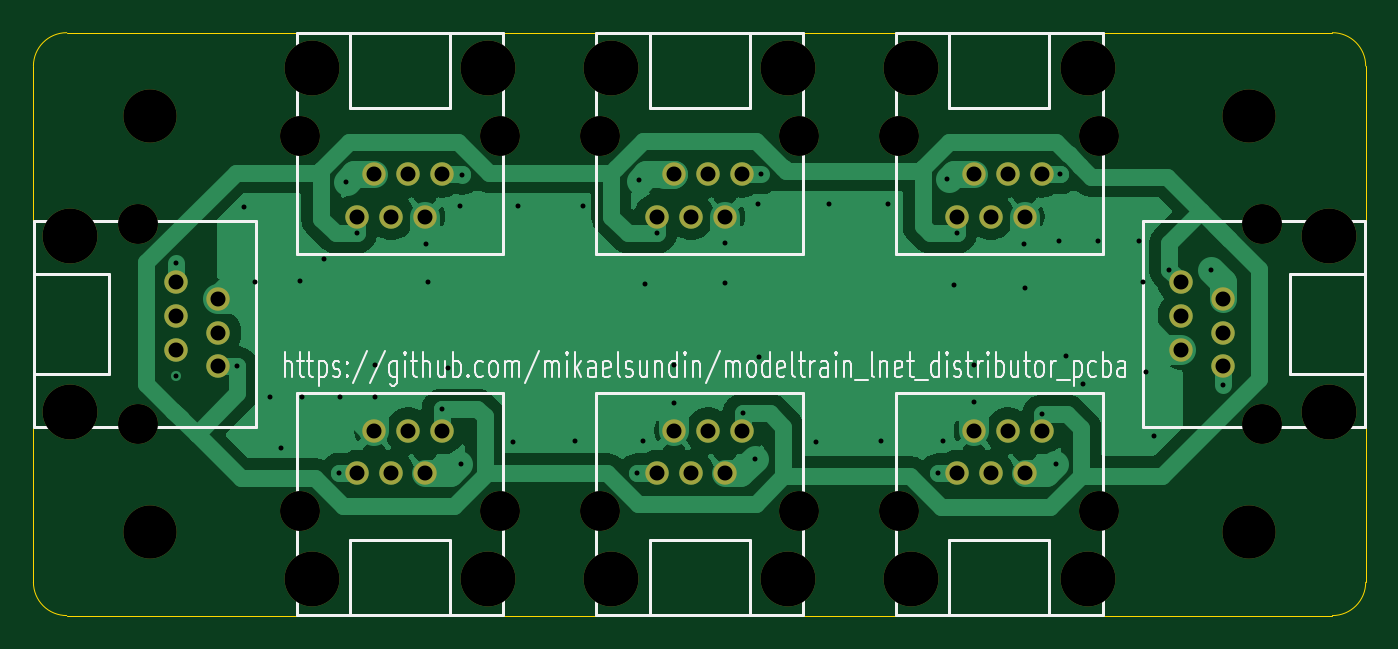
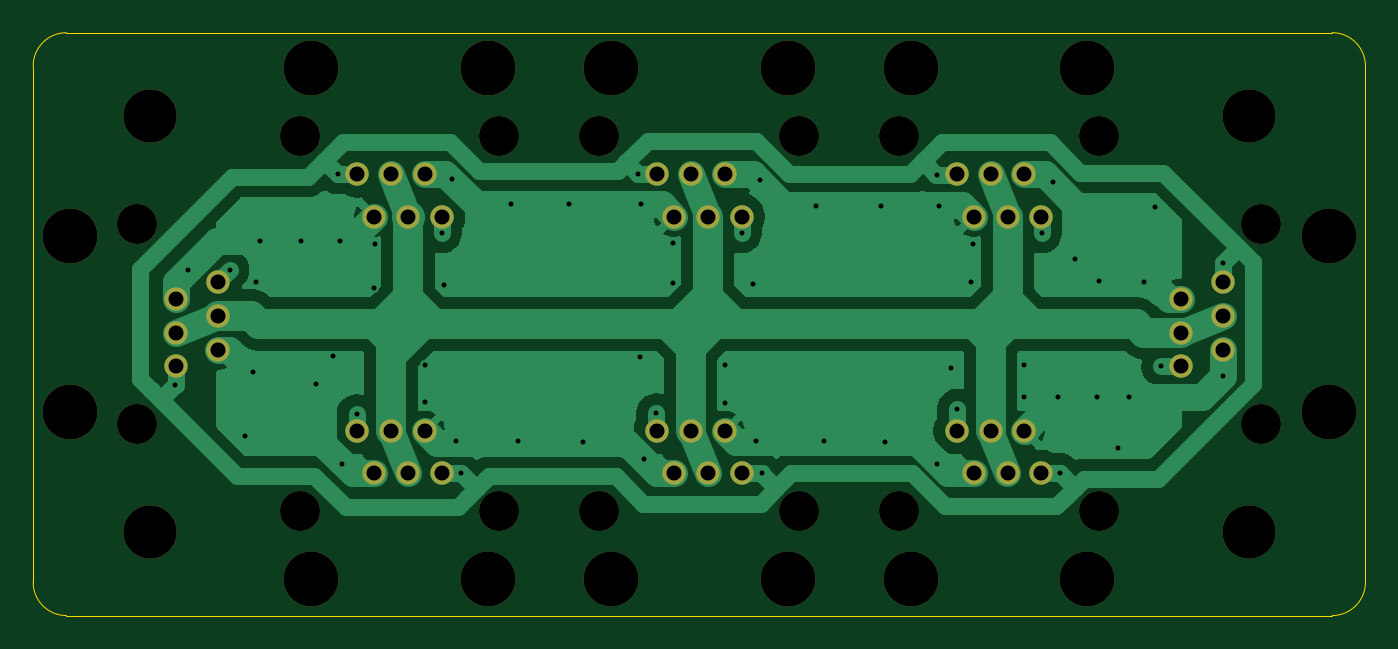
Circuit board: 11 layer files. Board 80.0 x 35.0 mm.
- bottom_copper: lnet_distribution-B_Cu.gbr (45763 bytes)
- bottom_mask: lnet_distribution-B_Mask.gbr (3099 bytes)
- paste: lnet_distribution-B_Paste.gbr (460 bytes)
- bottom_silk: lnet_distribution-B_Silkscreen.gbr (461 bytes)
- outline: lnet_distribution-Edge_Cuts.gbr (1008 bytes)
- top_copper: lnet_distribution-F_Cu.gbr (52566 bytes)
- top_mask: lnet_distribution-F_Mask.gbr (3099 bytes)
- paste: lnet_distribution-F_Paste.gbr (460 bytes)
- top_silk: lnet_distribution-F_Silkscreen.gbr (31803 bytes)
- drill: lnet_distribution-NPTH.drl (981 bytes)
- drill: lnet_distribution-PTH.drl (2192 bytes)

=== bottom_copper: lnet_distribution-B_Cu.gbr (45763 bytes, source omitted) ===
=== bottom_mask: lnet_distribution-B_Mask.gbr ===
%TF.GenerationSoftware,KiCad,Pcbnew,9.0.4*%
%TF.CreationDate,2026-05-16T22:08:25+02:00*%
%TF.ProjectId,lnet_distribution,6c6e6574-5f64-4697-9374-726962757469,rev?*%
%TF.SameCoordinates,Original*%
%TF.FileFunction,Soldermask,Bot*%
%TF.FilePolarity,Negative*%
%FSLAX46Y46*%
G04 Gerber Fmt 4.6, Leading zero omitted, Abs format (unit mm)*
G04 Created by KiCad (PCBNEW 9.0.4) date 2026-05-16 22:08:25*
%MOMM*%
%LPD*%
G01*
G04 APERTURE LIST*
%ADD10C,2.400000*%
%ADD11C,3.300000*%
%ADD12C,1.408000*%
%ADD13C,3.200000*%
G04 APERTURE END LIST*
D10*
%TO.C,J1*%
X116000000Y-106200000D03*
D11*
X116700000Y-102150000D03*
X127300000Y-102150000D03*
D10*
X128000000Y-106200000D03*
D12*
X119460000Y-111040000D03*
X120475000Y-108500000D03*
X121490000Y-111040000D03*
X122510000Y-108500000D03*
X123525000Y-111040000D03*
X124540000Y-108500000D03*
%TD*%
D10*
%TO.C,J7*%
X106250000Y-123500000D03*
D11*
X102200000Y-122800000D03*
X102200000Y-112200000D03*
D10*
X106250000Y-111500000D03*
D12*
X111090000Y-120040000D03*
X108550000Y-119025000D03*
X111090000Y-118010000D03*
X108550000Y-116990000D03*
X111090000Y-115975000D03*
X108550000Y-114960000D03*
%TD*%
D10*
%TO.C,J4*%
X164000000Y-128750000D03*
D11*
X163300000Y-132800000D03*
X152700000Y-132800000D03*
D10*
X152000000Y-128750000D03*
D12*
X160540000Y-123910000D03*
X159525000Y-126450000D03*
X158510000Y-123910000D03*
X157490000Y-126450000D03*
X156475000Y-123910000D03*
X155460000Y-126450000D03*
%TD*%
D13*
%TO.C,H4*%
X173000000Y-130000000D03*
%TD*%
%TO.C,H3*%
X107000000Y-130000000D03*
%TD*%
%TO.C,H2*%
X173000000Y-105000000D03*
%TD*%
D10*
%TO.C,J2*%
X173750000Y-111500000D03*
D11*
X177800000Y-112200000D03*
X177800000Y-122800000D03*
D10*
X173750000Y-123500000D03*
D12*
X168910000Y-114960000D03*
X171450000Y-115975000D03*
X168910000Y-116990000D03*
X171450000Y-118010000D03*
X168910000Y-119025000D03*
X171450000Y-120040000D03*
%TD*%
D10*
%TO.C,J6*%
X146000000Y-128750000D03*
D11*
X145300000Y-132800000D03*
X134700000Y-132800000D03*
D10*
X134000000Y-128750000D03*
D12*
X142540000Y-123910000D03*
X141525000Y-126450000D03*
X140510000Y-123910000D03*
X139490000Y-126450000D03*
X138475000Y-123910000D03*
X137460000Y-126450000D03*
%TD*%
D10*
%TO.C,J8*%
X128000000Y-128750000D03*
D11*
X127300000Y-132800000D03*
X116700000Y-132800000D03*
D10*
X116000000Y-128750000D03*
D12*
X124540000Y-123910000D03*
X123525000Y-126450000D03*
X122510000Y-123910000D03*
X121490000Y-126450000D03*
X120475000Y-123910000D03*
X119460000Y-126450000D03*
%TD*%
D10*
%TO.C,J3*%
X134000000Y-106200000D03*
D11*
X134700000Y-102150000D03*
X145300000Y-102150000D03*
D10*
X146000000Y-106200000D03*
D12*
X137460000Y-111040000D03*
X138475000Y-108500000D03*
X139490000Y-111040000D03*
X140510000Y-108500000D03*
X141525000Y-111040000D03*
X142540000Y-108500000D03*
%TD*%
D13*
%TO.C,H1*%
X107000000Y-105000000D03*
%TD*%
D10*
%TO.C,J5*%
X152000000Y-106200000D03*
D11*
X152700000Y-102150000D03*
X163300000Y-102150000D03*
D10*
X164000000Y-106200000D03*
D12*
X155460000Y-111040000D03*
X156475000Y-108500000D03*
X157490000Y-111040000D03*
X158510000Y-108500000D03*
X159525000Y-111040000D03*
X160540000Y-108500000D03*
%TD*%
M02*

=== paste: lnet_distribution-B_Paste.gbr ===
%TF.GenerationSoftware,KiCad,Pcbnew,9.0.4*%
%TF.CreationDate,2026-05-16T22:08:25+02:00*%
%TF.ProjectId,lnet_distribution,6c6e6574-5f64-4697-9374-726962757469,rev?*%
%TF.SameCoordinates,Original*%
%TF.FileFunction,Paste,Bot*%
%TF.FilePolarity,Positive*%
%FSLAX46Y46*%
G04 Gerber Fmt 4.6, Leading zero omitted, Abs format (unit mm)*
G04 Created by KiCad (PCBNEW 9.0.4) date 2026-05-16 22:08:25*
%MOMM*%
%LPD*%
G01*
G04 APERTURE LIST*
G04 APERTURE END LIST*
M02*

=== bottom_silk: lnet_distribution-B_Silkscreen.gbr ===
%TF.GenerationSoftware,KiCad,Pcbnew,9.0.4*%
%TF.CreationDate,2026-05-16T22:08:25+02:00*%
%TF.ProjectId,lnet_distribution,6c6e6574-5f64-4697-9374-726962757469,rev?*%
%TF.SameCoordinates,Original*%
%TF.FileFunction,Legend,Bot*%
%TF.FilePolarity,Positive*%
%FSLAX46Y46*%
G04 Gerber Fmt 4.6, Leading zero omitted, Abs format (unit mm)*
G04 Created by KiCad (PCBNEW 9.0.4) date 2026-05-16 22:08:25*
%MOMM*%
%LPD*%
G01*
G04 APERTURE LIST*
G04 APERTURE END LIST*
M02*

=== outline: lnet_distribution-Edge_Cuts.gbr ===
%TF.GenerationSoftware,KiCad,Pcbnew,9.0.4*%
%TF.CreationDate,2026-05-16T22:08:25+02:00*%
%TF.ProjectId,lnet_distribution,6c6e6574-5f64-4697-9374-726962757469,rev?*%
%TF.SameCoordinates,Original*%
%TF.FileFunction,Profile,NP*%
%FSLAX46Y46*%
G04 Gerber Fmt 4.6, Leading zero omitted, Abs format (unit mm)*
G04 Created by KiCad (PCBNEW 9.0.4) date 2026-05-16 22:08:25*
%MOMM*%
%LPD*%
G01*
G04 APERTURE LIST*
%TA.AperFunction,Profile*%
%ADD10C,0.050000*%
%TD*%
G04 APERTURE END LIST*
D10*
X102000000Y-135000000D02*
G75*
G02*
X100000000Y-133000000I0J2000000D01*
G01*
X178000000Y-100000000D02*
G75*
G02*
X180000000Y-102000000I0J-2000000D01*
G01*
X100000000Y-102000000D02*
G75*
G02*
X102000000Y-100000000I2000000J0D01*
G01*
X102000000Y-135000000D02*
X178000000Y-135000000D01*
X102000000Y-100000000D02*
X178000000Y-100000000D01*
X180000000Y-133000000D02*
G75*
G02*
X178000000Y-135000000I-2000000J0D01*
G01*
X180000000Y-133000000D02*
X180000000Y-102000000D01*
X100000000Y-102000000D02*
X100000000Y-133000000D01*
M02*

=== top_copper: lnet_distribution-F_Cu.gbr (52566 bytes, source omitted) ===
=== top_mask: lnet_distribution-F_Mask.gbr ===
%TF.GenerationSoftware,KiCad,Pcbnew,9.0.4*%
%TF.CreationDate,2026-05-16T22:08:25+02:00*%
%TF.ProjectId,lnet_distribution,6c6e6574-5f64-4697-9374-726962757469,rev?*%
%TF.SameCoordinates,Original*%
%TF.FileFunction,Soldermask,Top*%
%TF.FilePolarity,Negative*%
%FSLAX46Y46*%
G04 Gerber Fmt 4.6, Leading zero omitted, Abs format (unit mm)*
G04 Created by KiCad (PCBNEW 9.0.4) date 2026-05-16 22:08:25*
%MOMM*%
%LPD*%
G01*
G04 APERTURE LIST*
%ADD10C,2.400000*%
%ADD11C,3.300000*%
%ADD12C,1.408000*%
%ADD13C,3.200000*%
G04 APERTURE END LIST*
D10*
%TO.C,J1*%
X116000000Y-106200000D03*
D11*
X116700000Y-102150000D03*
X127300000Y-102150000D03*
D10*
X128000000Y-106200000D03*
D12*
X119460000Y-111040000D03*
X120475000Y-108500000D03*
X121490000Y-111040000D03*
X122510000Y-108500000D03*
X123525000Y-111040000D03*
X124540000Y-108500000D03*
%TD*%
D10*
%TO.C,J7*%
X106250000Y-123500000D03*
D11*
X102200000Y-122800000D03*
X102200000Y-112200000D03*
D10*
X106250000Y-111500000D03*
D12*
X111090000Y-120040000D03*
X108550000Y-119025000D03*
X111090000Y-118010000D03*
X108550000Y-116990000D03*
X111090000Y-115975000D03*
X108550000Y-114960000D03*
%TD*%
D10*
%TO.C,J4*%
X164000000Y-128750000D03*
D11*
X163300000Y-132800000D03*
X152700000Y-132800000D03*
D10*
X152000000Y-128750000D03*
D12*
X160540000Y-123910000D03*
X159525000Y-126450000D03*
X158510000Y-123910000D03*
X157490000Y-126450000D03*
X156475000Y-123910000D03*
X155460000Y-126450000D03*
%TD*%
D13*
%TO.C,H4*%
X173000000Y-130000000D03*
%TD*%
%TO.C,H3*%
X107000000Y-130000000D03*
%TD*%
%TO.C,H2*%
X173000000Y-105000000D03*
%TD*%
D10*
%TO.C,J2*%
X173750000Y-111500000D03*
D11*
X177800000Y-112200000D03*
X177800000Y-122800000D03*
D10*
X173750000Y-123500000D03*
D12*
X168910000Y-114960000D03*
X171450000Y-115975000D03*
X168910000Y-116990000D03*
X171450000Y-118010000D03*
X168910000Y-119025000D03*
X171450000Y-120040000D03*
%TD*%
D10*
%TO.C,J6*%
X146000000Y-128750000D03*
D11*
X145300000Y-132800000D03*
X134700000Y-132800000D03*
D10*
X134000000Y-128750000D03*
D12*
X142540000Y-123910000D03*
X141525000Y-126450000D03*
X140510000Y-123910000D03*
X139490000Y-126450000D03*
X138475000Y-123910000D03*
X137460000Y-126450000D03*
%TD*%
D10*
%TO.C,J8*%
X128000000Y-128750000D03*
D11*
X127300000Y-132800000D03*
X116700000Y-132800000D03*
D10*
X116000000Y-128750000D03*
D12*
X124540000Y-123910000D03*
X123525000Y-126450000D03*
X122510000Y-123910000D03*
X121490000Y-126450000D03*
X120475000Y-123910000D03*
X119460000Y-126450000D03*
%TD*%
D10*
%TO.C,J3*%
X134000000Y-106200000D03*
D11*
X134700000Y-102150000D03*
X145300000Y-102150000D03*
D10*
X146000000Y-106200000D03*
D12*
X137460000Y-111040000D03*
X138475000Y-108500000D03*
X139490000Y-111040000D03*
X140510000Y-108500000D03*
X141525000Y-111040000D03*
X142540000Y-108500000D03*
%TD*%
D13*
%TO.C,H1*%
X107000000Y-105000000D03*
%TD*%
D10*
%TO.C,J5*%
X152000000Y-106200000D03*
D11*
X152700000Y-102150000D03*
X163300000Y-102150000D03*
D10*
X164000000Y-106200000D03*
D12*
X155460000Y-111040000D03*
X156475000Y-108500000D03*
X157490000Y-111040000D03*
X158510000Y-108500000D03*
X159525000Y-111040000D03*
X160540000Y-108500000D03*
%TD*%
M02*

=== paste: lnet_distribution-F_Paste.gbr ===
%TF.GenerationSoftware,KiCad,Pcbnew,9.0.4*%
%TF.CreationDate,2026-05-16T22:08:25+02:00*%
%TF.ProjectId,lnet_distribution,6c6e6574-5f64-4697-9374-726962757469,rev?*%
%TF.SameCoordinates,Original*%
%TF.FileFunction,Paste,Top*%
%TF.FilePolarity,Positive*%
%FSLAX46Y46*%
G04 Gerber Fmt 4.6, Leading zero omitted, Abs format (unit mm)*
G04 Created by KiCad (PCBNEW 9.0.4) date 2026-05-16 22:08:25*
%MOMM*%
%LPD*%
G01*
G04 APERTURE LIST*
G04 APERTURE END LIST*
M02*

=== top_silk: lnet_distribution-F_Silkscreen.gbr (31803 bytes, source omitted) ===
=== drill: lnet_distribution-NPTH.drl ===
M48
; DRILL file {KiCad 9.0.4} date 2026-05-16T22:08:27+0200
; FORMAT={-:-/ absolute / metric / decimal}
; #@! TF.CreationDate,2026-05-16T22:08:27+02:00
; #@! TF.GenerationSoftware,Kicad,Pcbnew,9.0.4
; #@! TF.FileFunction,NonPlated,1,2,NPTH
FMAT,2
METRIC
; #@! TA.AperFunction,NonPlated,NPTH,ComponentDrill
T1C2.400
; #@! TA.AperFunction,NonPlated,NPTH,ComponentDrill
T2C3.200
; #@! TA.AperFunction,NonPlated,NPTH,ComponentDrill
T3C3.300
%
G90
G05
T1
X106.25Y-111.5
X106.25Y-123.5
X116.0Y-106.2
X116.0Y-128.75
X128.0Y-106.2
X128.0Y-128.75
X134.0Y-106.2
X134.0Y-128.75
X146.0Y-106.2
X146.0Y-128.75
X152.0Y-106.2
X152.0Y-128.75
X164.0Y-106.2
X164.0Y-128.75
X173.75Y-111.5
X173.75Y-123.5
T2
X107.0Y-105.0
X107.0Y-130.0
X173.0Y-105.0
X173.0Y-130.0
T3
X102.2Y-112.2
X102.2Y-122.8
X116.7Y-102.15
X116.7Y-132.8
X127.3Y-102.15
X127.3Y-132.8
X134.7Y-102.15
X134.7Y-132.8
X145.3Y-102.15
X145.3Y-132.8
X152.7Y-102.15
X152.7Y-132.8
X163.3Y-102.15
X163.3Y-132.8
X177.8Y-112.2
X177.8Y-122.8
M30

=== drill: lnet_distribution-PTH.drl ===
M48
; DRILL file {KiCad 9.0.4} date 2026-05-16T22:08:27+0200
; FORMAT={-:-/ absolute / metric / decimal}
; #@! TF.CreationDate,2026-05-16T22:08:27+02:00
; #@! TF.GenerationSoftware,Kicad,Pcbnew,9.0.4
; #@! TF.FileFunction,Plated,1,2,PTH
FMAT,2
METRIC
; #@! TA.AperFunction,Plated,PTH,ViaDrill
T1C0.300
; #@! TA.AperFunction,Plated,PTH,ComponentDrill
T2C0.900
%
G90
G05
T1
X108.55Y-113.83
X108.55Y-120.6
X112.25Y-120.03
X112.65Y-110.45
X113.3Y-115.0
X114.2Y-121.9
X114.85Y-124.95
X116.0Y-114.9
X116.1Y-121.9
X117.433Y-113.6
X118.355Y-126.435
X118.435Y-121.87
X118.75Y-108.95
X119.43Y-112.05
X120.5Y-119.95
X120.5Y-121.85
X123.55Y-112.7
X123.7Y-114.95
X124.52Y-122.59
X124.9Y-120.15
X125.6Y-110.4
X125.7Y-125.925
X125.74Y-108.53
X128.825Y-124.575
X129.1Y-110.4
X132.5Y-124.5
X133.0Y-110.4
X136.244Y-126.466
X136.375Y-108.85
X136.625Y-124.525
X136.75Y-115.1
X137.45Y-112.04
X138.45Y-119.95
X138.45Y-122.25
X141.55Y-112.65
X141.55Y-115.05
X142.58Y-122.86
X143.3Y-125.6
X143.5Y-110.3
X143.55Y-119.45
X143.68Y-108.5
X147.0Y-124.6
X147.8Y-110.3
X150.9Y-124.5
X151.3Y-110.3
X154.32Y-126.46
X154.6Y-124.5
X154.875Y-108.8
X155.3Y-115.15
X155.46Y-112.03
X156.475Y-122.2
X156.5Y-119.95
X159.5Y-112.7
X159.55Y-115.35
X160.58Y-122.9
X161.425Y-125.9
X161.6Y-112.5
X161.67Y-108.5
X162.0Y-119.4
X163.0Y-121.1
X163.9Y-112.5
X166.4Y-112.5
X166.6Y-114.95
X166.8Y-120.4
X167.3Y-124.2
X168.21Y-114.25
X170.7Y-114.25
X171.46Y-121.15
T2
X108.55Y-114.96
X108.55Y-116.99
X108.55Y-119.025
X111.09Y-115.975
X111.09Y-118.01
X111.09Y-120.04
X119.46Y-111.04
X119.46Y-126.45
X120.475Y-108.5
X120.475Y-123.91
X121.49Y-111.04
X121.49Y-126.45
X122.51Y-108.5
X122.51Y-123.91
X123.525Y-111.04
X123.525Y-126.45
X124.54Y-108.5
X124.54Y-123.91
X137.46Y-111.04
X137.46Y-126.45
X138.475Y-108.5
X138.475Y-123.91
X139.49Y-111.04
X139.49Y-126.45
X140.51Y-108.5
X140.51Y-123.91
X141.525Y-111.04
X141.525Y-126.45
X142.54Y-108.5
X142.54Y-123.91
X155.46Y-111.04
X155.46Y-126.45
X156.475Y-108.5
X156.475Y-123.91
X157.49Y-111.04
X157.49Y-126.45
X158.51Y-108.5
X158.51Y-123.91
X159.525Y-111.04
X159.525Y-126.45
X160.54Y-108.5
X160.54Y-123.91
X168.91Y-114.96
X168.91Y-116.99
X168.91Y-119.025
X171.45Y-115.975
X171.45Y-118.01
X171.45Y-120.04
M30
